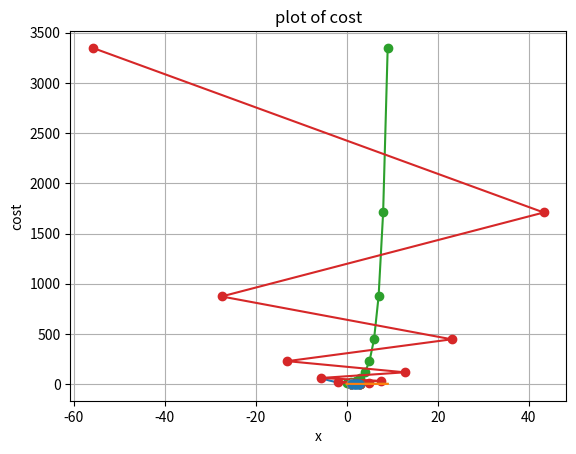
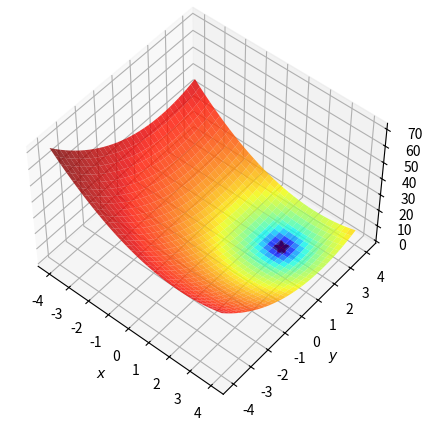
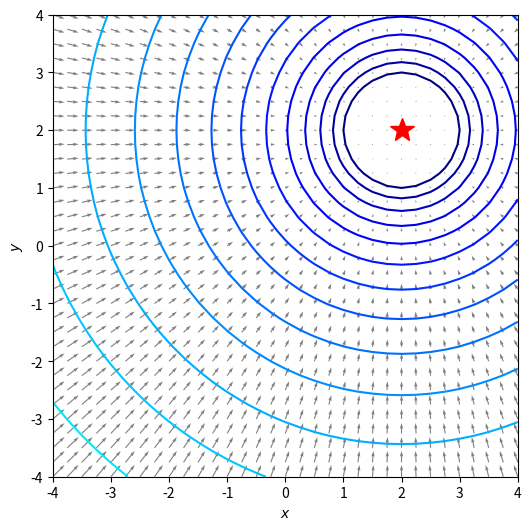
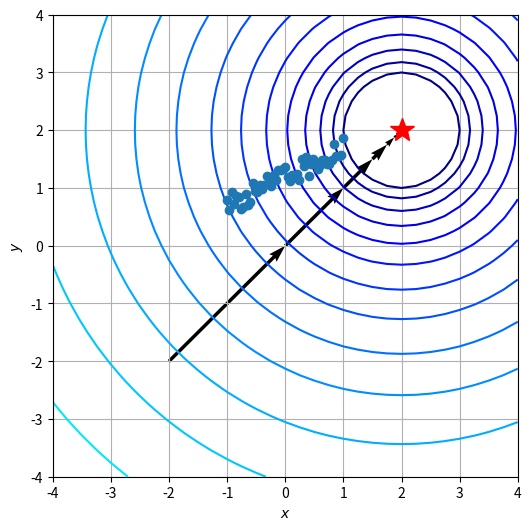
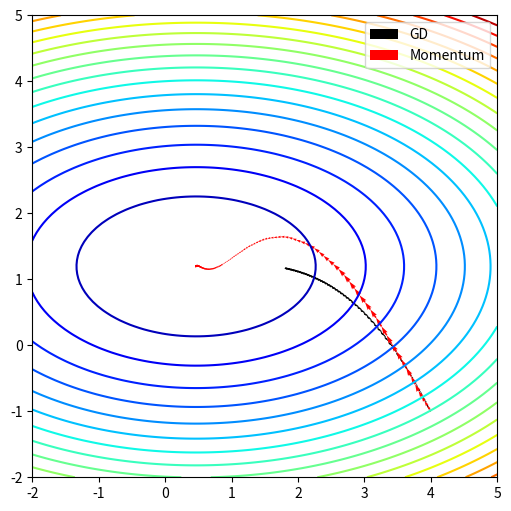
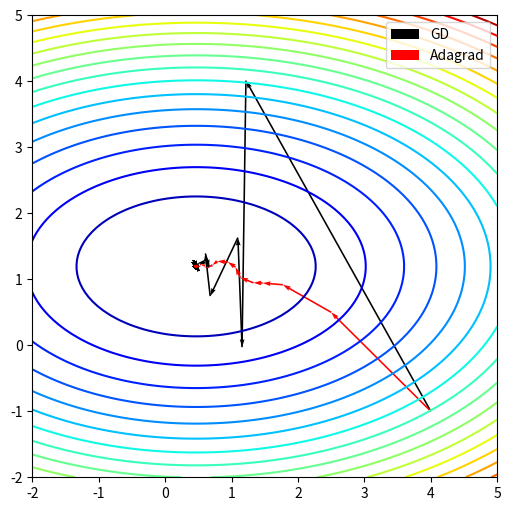
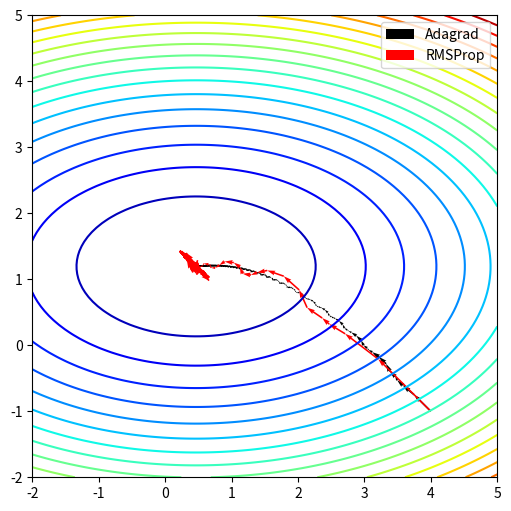
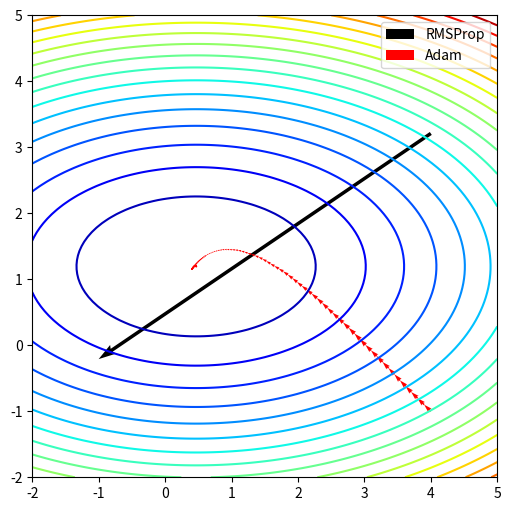

Here is the Python script that generated these plots, in order:
import numpy as np
import matplotlib.pyplot as plt
from matplotlib.colors import LogNorm
from mpl_toolkits.mplot3d import Axes3D

def f(x):
    return x**2 -4*x + 6

def grad_fx(x):
    return 2*x - 4

NumberOfPoints = 101
x = np.linspace(-5, 5, NumberOfPoints)
fx = f(x)

xid = np.argmin(fx)
xopt = x[xid]
print(xopt, f(xopt))

plt.plot(x, f(x))
plt.grid()
plt.xlabel('x')
plt.ylabel('f(x)')
plt.title('Plot of f(x)')

plt.plot(xopt, f(xopt), 'xr')
plt.show()

def steepest_descent(func, grad_func, x0, learning_rate=0.01, Maxlter=10, verbose=True):
    paths = []
    for i in range(Maxlter):
        x1 = x0 - learning_rate * grad_func(x0)
        if verbose:
            print('{0:03d} : {1: 4.3f}, {2: 4.2E}'. format(i, x1, func(x1)))
        x0 = x1
        paths.append(x0)
    return (x0, func(x0), paths)
# 초기값 0, learning_rate 1.2
xopt, fopt, paths = steepest_descent(f, grad_fx, 0.0, learning_rate=1.2)

x = np.linspace(0.5, 2.5, 1000)
paths = np.array(paths)
plt.plot(x, f(x))
plt.grid()
plt.xlabel('x')
plt.ylabel('f(x)')
plt.title('Plot of f(x)')

plt.plot(f(paths), 'o-')
plt.grid()
plt.xlabel('x')
plt.ylabel('cost')
plt.title('plot of cost')

plt.plot(paths, f(paths), 'o-')
plt.show()

#초기값 1, learning_rate 1
xopt, fopt, paths = steepest_descent(f, grad_fx, 1.0, learning_rate=1)

x = np.linspace(0.5, 3.5, 1000)
paths = np.array(paths)
plt.plot(x, f(x))
plt.grid()
plt.xlabel('x')
plt.ylabel('f(x)')
plt.title('plot of f(x)')

plt.plot(paths, f(paths), 'o-')
plt.grid()
plt.xlabel('x')
plt.ylabel('cost')
plt.title('plot of cost')
plt.show()

#초기값 1, learning_rate 0.001

xopt, fopt, paths = steepest_descent(f, grad_fx, 1.0, learning_rate=0.001)

x = np.linspace(0.5, 3.5, 1000)
paths = np.array(paths)
plt.plot(x, f(x))
plt.grid()
plt.xlabel('x')
plt.ylabel('f(x)')
plt.title('plot of f(x)')

plt.plot(paths, f(paths), 'o-')
plt.show()

plt.plot(f(paths))
plt.grid()
plt.xlabel('x')
plt.ylabel('cost')
plt.title('plot of cost')
plt.show()

#초기값 3, learning rate 0.9

xopt, fopt, paths = steepest_descent(f, grad_fx, 3.0, learning_rate=0.9)

x = np.linspace(0.5, 3.5, 1000)
paths = np.array(paths)
plt.plot(x, f(x))
plt.grid()
plt.xlabel('x')
plt.ylabel('f(x)')
plt.title('plot of f(x)')

plt.plot(paths, f(paths), 'o-')
plt.show()

plt.plot(f(paths))
plt.grid()
plt.xlabel('x')
plt.ylabel('cost')
plt.title('plot of cost')
plt.show()

# f(x,y) = (x-2)**2 + (y-2)**2 Gradient

def contour(f, x, y, level = np.logspace(0, 5, 35)):
	fig, ax = plt.subplots(figsize=(8, 8))

	ax.contour(x, y, f(x,y), levels=level, norm=LogNorm(), cmap=plt.cm.jet)

	ax.set_xlabel('$x$')
	ax.set_ylabel('$y$')

	# ax.set_xlim((xmin, xmax))
	# ax.set_ylim((ymin, ymax))

	plt.show()

def contour_with_quiver(f, x, y, grad_x, grad_y, norm=LogNorm(), level = np.logspace(0, 5, 35),
	minima=None):
	dz_dx = grad_x(x,y)
	dz_dy = grad_y(x,y)

	fig, ax = plt.subplots(figsize=(6, 6))

	ax.contour(x, y, f(x,y), levels=level, norm=norm, cmap=plt.cm.jet)
	if minima is not None:
		ax.plot(*minima, 'r*', markersize=18)
	ax.quiver(x, y, -dz_dx, -dz_dy, alpha=.5)
	ax.set_xlabel('$x$')
	ax.set_ylabel('$y$')

	# ax.set_xlim((xmin, xmax))
	# ax.set_ylim((ymin, ymax))

	plt.show()

def surf(f, x, y, norm=LogNorm(), minima=None):
	fig = plt.figure(figsize=(8, 5))
	ax = plt.axes(projection='3d', elev=50, azim=-50)

	ax.plot_surface(x, y, f(x,y), norm=norm, rstride=1, cstride=1,
	                edgecolor='none', alpha=.8, cmap=plt.cm.jet)

	if minima is not None:
		ax.plot(*minima, f(*minima), 'r*', markersize=10)

	ax.set_xlabel('$x$')
	ax.set_ylabel('$y$')
	ax.set_zlabel('$z$')

	plt.show()

def contour_with_path(f, x, y, paths, norm=LogNorm(), level=np.logspace(0, 5, 35), minima=None):
	fig, ax = plt.subplots(figsize=(6, 6))

	ax.contour(x, y, f(x,y), levels=level, norm=norm, cmap=plt.cm.jet)
	ax.quiver(paths[0,:-1], paths[1,:-1], paths[0,1:]-paths[0,:-1], paths[1,1:]-paths[1,:-1], scale_units='xy', angles='xy', scale=1, color='k')
	if minima is not None:
		ax.plot(*minima, 'r*', markersize=18)

	ax.set_xlabel('$x$')
	ax.set_ylabel('$y$')

	# ax.set_xlim((xmin, xmax))
	# ax.set_ylim((ymin, ymax))

	plt.show()
	
xmin, xmax, xstep = -4.0, 4.0, .25
ymin, ymax, ystep = -4.0, 4.0, .25

x, y = np.meshgrid(np.arange(xmin, xmax + xstep, xstep),
                   np.arange(ymin, ymax + ystep, ystep))

f = lambda x, y: (x-2)**2 + (y-2)**2
z = f(x, y)
minima = np.array([2, 2])

f(*minima)

minima_ = minima.reshape(-1, 1)
print(minima, minima_)
surf(f, x, y, minima=minima_)

grad_f_x = lambda x, y: 2*(x-2)
grad_f_y = lambda x, y: 2*(y-2)

contour_with_quiver(f, x, y, grad_f_x, grad_f_y, minima=minima_)

def steepest_descent_twod(func, gradx,  grady, x0, Maxlter = 10, learning_rate = 0.25, verbose = True):
	paths = [x0]
	fval_paths = [f(x0[0], x0[1])]
	for i in range(Maxlter):
		grad = np.array([grad_f_x(*x0), grad_f_y(*x0)])
		x1 = x0 - learning_rate * grad
		fval = f(*x1)
		if verbose:
			print(i, x1, fval)
		x0 = x1
		paths.append(x0)
		fval_paths.append(fval)
	paths = np.array(paths)
	paths = np.array(np.matrix(paths).T)
	fval_paths = np.array(fval_paths)
	return (x0, fval, paths, fval_paths)

x0 = np.array([-2., -2.])
xopt, fopt, paths, fval_paths = steepest_descent_twod(f, grad_f_x, grad_f_y, x0)

contour_with_path(f, x, y, paths, minima=np.array([[2], [2]]))

# GD vs Momentum

np.random.seed(320)
x_train = np.linspace(-1, 1, 51)
f = lambda x: 0.5 * x + 1.0
y_train = f(x_train) + 0.4 * np.random.rand(len(x_train))
plt.plot(x_train, y_train, 'o')
plt.grid()
plt.show()

np.random.seed(303)
shuffled_id = np.arange(0, len(x_train))
np.random.shuffle(shuffled_id)
x_train = x_train[shuffled_id]
y_train = y_train[shuffled_id]

def loss(w, x_set, y_set):
    N = len(x_set)
    val = 0.0
    for i in range(len(x_set)):
        val += 0.5 * (w[0] * x_set[i] + w[1] - y_set[i])**2
    return val / N

def loss_grad(w, x_set, y_set):
    N = len(x_set)
    val = np.zeros(len(w))
    for i in range(len(x_set)):
            er = w[0] * x_set[i] + w[1] - y_set[i]
            val += er * np.array([x_set[i], 1.0])
    return val / N

def generate_batches(batch_size, features, labels):
    """
    Create batches of features and labels
    :param batch_size: The batch size
    :param features: List of features
    :param labels: List of labels
    :return: Batches of (Features, Labels)
    """
    assert len(features) == len(labels)
    outout_batches = []

    sample_size = len(features)
    for start_i in range(0, sample_size, batch_size):
          end_i = start_i + batch_size
          batch = [features[start_i:end_i], labels[start_i:end_i]]
          outout_batches.append(batch)

    return outout_batches

##GD
#SGD
batch_size = 10
Ir = 0.01
MaxEpochs = 51

#Momentum
alpha = .9

w0 = np.array([4.0, -1.0])
path_sgd = []
for epoch in range(MaxEpochs):
    if epoch % 10 == 0:
        print(epoch, w0, loss(w0, x_train, y_train))
    for x_batch, y_batch in generate_batches(batch_size, x_train, y_train):
        path_sgd.append(w0)
        grad = loss_grad(w0, x_batch, y_batch)
        w1 = w0 - Ir * grad
        w0 = w1

##Momentum
w0 = np.array([4.0, -1.0])
path_mm = []
velocity = np.zeros_like(w0)
for epoch in range(MaxEpochs):
    if epoch % 10 == 0:
        print(epoch, w0, loss(w0, x_train, y_train))
    for x_batch, y_batch in generate_batches(batch_size, x_train, y_train):
        path_mm.append(w0)
        grad = loss_grad(w0, x_batch, y_batch)
        velocity = alpha * velocity - Ir * grad
        w1 = w0 + velocity
        w0 = w1

W0 = np.linspace(-2, 5, 101)
W1 = np.linspace(-2, 5, 101)
W0, W1 = np.meshgrid(W0, W1)
LOSSW = W0 * 0
for i in range(W0.shape[0]):
     for j in range(W0.shape[1]):
        wij = np.array([W0[i,j], W1[i,j]])
        LOSSW[i,j] = loss(wij, x_train, y_train)

fig, ax = plt.subplots(figsize=(6, 6))

ax.contour(W0, W1, LOSSW, cmap = plt.cm.jet, levels=np.linspace(0, max(LOSSW.flatten()),20))

paths = path_sgd
paths = np.array(np.matrix(paths).T)
ax.quiver(paths[0,:-1], paths[1,:-1], paths[0,1:]-paths[0,:-1], paths[1,1:]-paths[1,:-1], scale_units='xy', angles='xy', scale=1, color='k')

paths = path_mm
paths = np.array(np.matrix(paths).T)
ax.quiver(paths[0,:-1], paths[1,:-1], paths[0,1:]-paths[0,:-1], paths[1,1:]-paths[1,:-1], scale_units='xy', angles='xy', scale=1, color='r')

plt.legend(['GD', 'Momentum'])
plt.show()

# GD vs Adagrad
##GD
#SGD
batch_size = 10
Ir = 1.5
MaxEpochs = 51

# Adagrad
epsilon = Ir
delta = 1E-7

w0 = np.array([4.0, -1.0])
path_sgd = []
for epoch in range(MaxEpochs):
    if epoch % 10 == 0:
        print(epoch, w0, loss(w0, x_train, y_train))
    for x_batch, y_batch in generate_batches(batch_size, x_train, y_train):
        path_sgd.append(w0)
        grad = loss_grad(w0, x_batch, y_batch)
        w1 = w0 - Ir * grad
        w0 = w1

##Adagrad
w0 = np.array([4.0, -1.0])
r = np.zeros_like(w0)
path_adagd = []
for epoch in range(MaxEpochs):
    if epoch % 10 == 0:
        print(epoch, w0, loss(w0, x_train, y_train))
    for x_batch, y_batch in generate_batches(batch_size, x_train, y_train):
        path_adagd.append(w0)
        grad = loss_grad(w0, x_batch, y_batch)
        r += grad**2
        delw = - epsilon / (delta + np.sqrt(r)) * grad
        w1 = w0 + delw
        w0 = w1

fig, ax = plt.subplots(figsize=(6, 6))

ax.contour(W0, W1, LOSSW, cmap=plt.cm.jet, levels=np.linspace(0, max(LOSSW.flatten()), 20))
paths = path_sgd
paths = np.array(np.matrix(paths).T)
ax.quiver(paths[0,:-1], paths[1,:-1], paths[0,1:]-paths[0,:-1], paths[1,1:]-paths[1,:-1], scale_units='xy', angles='xy', scale=1, color='k')

paths = path_adagd
paths = np.array(np.matrix(paths).T)
ax.quiver(paths[0,:-1], paths[1,:-1], paths[0,1:]-paths[0,:-1], paths[1,1:]-paths[1,:-1], scale_units='xy', angles='xy', scale=1, color='r')
plt.legend(['GD', 'Adagrad'])
plt.show()

# Adagrad vs RMSProp
##Adagrad
MaxEpochs = 51
batch_size = 10
#Adagrad
epsilon = 0.25
delta = 1E-6

#RMSProp
rho = 0.9

w0 = np.array([4.0, -1.0])
r = np.zeros_like(w0)
path_adagd = []
for epoch in range(MaxEpochs):
    if epoch % 10 == 0:
        print(epoch, w0, loss(w0, x_train, y_train))
    for x_batch, y_batch in generate_batches(batch_size, x_train, y_train):
        path_adagd.append(w0)
        grad = loss_grad(w0, x_batch, y_batch)
        r += grad**2
        delw = - epsilon / (delta + np.sqrt(r)) * grad
        w1 = w0 + delw
        w0 = w1

## RMSProp
w0 = np.array([4.0, -1.0])
r = np.zeros_like(w0)
path_rmsprop = []
for epoch in range(MaxEpochs):
    if epoch % 10 == 0:
        print(epoch, w0, loss(w0, x_train, y_train))
    for x_batch, y_batch in generate_batches(batch_size, x_train, y_train):
        path_rmsprop.append(w0)
        grad = loss_grad(w0, x_batch, y_batch)
        r = rho * r + (1. - rho) * grad**2
        delw = - epsilon *grad / np.sqrt(delta + r)
        w1 = w0 + delw
        w0 = w1

fig, ax = plt.subplots(figsize=(6, 6))
ax.contour(W0, W1, LOSSW, cmap=plt.cm.jet, levels=np.linspace(0, max(LOSSW.flatten()), 20))
paths = path_adagd
paths = np.array(np.matrix(paths).T)
ax.quiver(paths[0,:-1], paths[1,:-1], paths[0,1:]-paths[0,:-1], paths[1,1:]-paths[1,:-1], scale_units='xy', angles='xy', scale=1, color='k')

paths = path_rmsprop
paths = np.array(np.matrix(paths).T)
ax.quiver(paths[0,:-1], paths[1,:-1], paths[0,1:]-paths[0,:-1], paths[1,1:]-paths[1,:-1], scale_units='xy', angles='xy', scale=1, color='r')

plt.legend(['Adagrad', 'RMSProp'])
plt.show()

# RMSProp vs Adam

##RMSProp
MaxEpochs = 51
batch_size = 10
epsilon = 0.1
delta = 1E-6
#RMSProp
rho = 0.9

#Adam
delta_adam = 1E-8
rho1 = 0.9
rho2 = 0.999

w0 = np.array([4.0, -1.0])
r = np.zeros_like(w0)
path_rmsprop = []
for epoch in range(MaxEpochs):
    if epoch % 10 == 0:
        print(epoch, w0, loss(w0, x_train, y_train))
    for x_batch, y_batch in generate_batches(batch_size, x_train, y_train):
        path_rmsprop.append(w0)
        grad = loss_grad(w0, x_batch, y_batch)
        r = rho * r + (1. - rho) * grad**2
        delw = - epsilon *grad / np.sqrt(delta + r)
        w1 = w0 + delw
        w0 = w1

## Adam
w0 = np.array([4.0, -1.0])
s = np.zeros_like(w0)
r = np.zeros_like(w0)
path_adam = []
t = 0
for epoch in range(MaxEpochs):
    if epoch % 10 == 0:
        print(epoch, w0, loss(w0, x_train, y_train))
    for x_batch, y_batch in generate_batches(batch_size, x_train, y_train):
        path_adam.append(w0)
        grad = loss_grad(w0, x_batch, y_batch)
        s = rho1 * s + (1. - rho1) * grad
        r = rho2 * r + (1. - rho2) * grad**2
        t += 1
        shat = s / (1. - rho1**t)
        rhat = r / (1. - rho2**t)
        delw = - epsilon * shat / (delta_adam + np.sqrt(rhat))
        w1 = w0 + delw
        w0 = w1

fig, ax = plt.subplots(figsize = (6, 6))

ax.contour(W0, W1, LOSSW, cmap=plt.cm.jet, levels=np.linspace(0, max(LOSSW.flatten()),20))
parhs = path_rmsprop
paths = np.array(np.matrix(paths).T)
ax.quiver(paths[0,:-1], paths[1,:-1], paths[0,1:]-paths[0,:-1],
        paths[1,1:]-paths[1,:-1], scale_units='xy', angles='xy', scale=1, color='k')

paths = path_adam
paths = np.array(np.matrix(paths).T)
ax.quiver(paths[0,:-1], paths[1,:-1], paths[0,1:]-paths[0,:-1], paths[1,1:]-paths[1,:-1], scale_units='xy', angles='xy', scale=1, color='r')

plt.legend(['RMSProp', 'Adam'])
plt.show